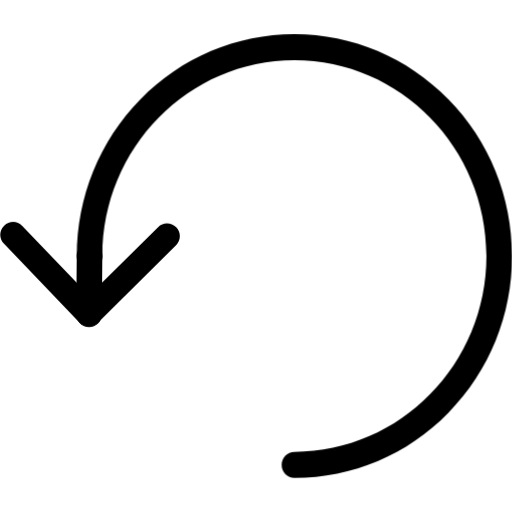
t = 0.00 s
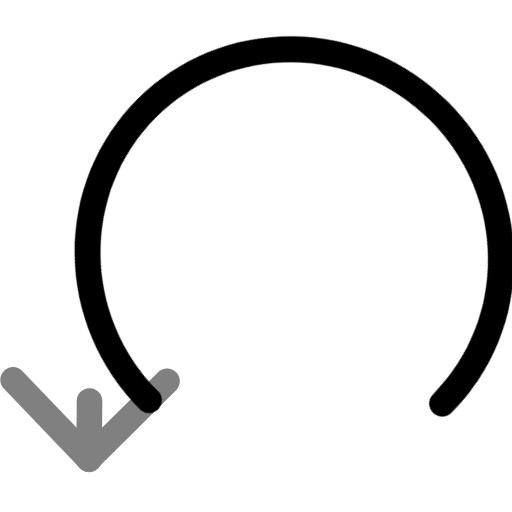
t = 0.15 s
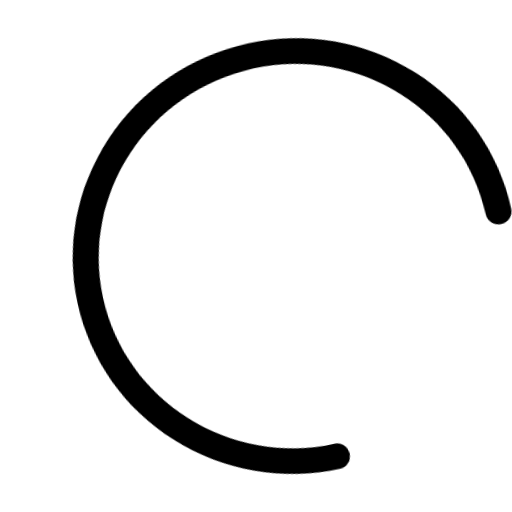
t = 0.33 s
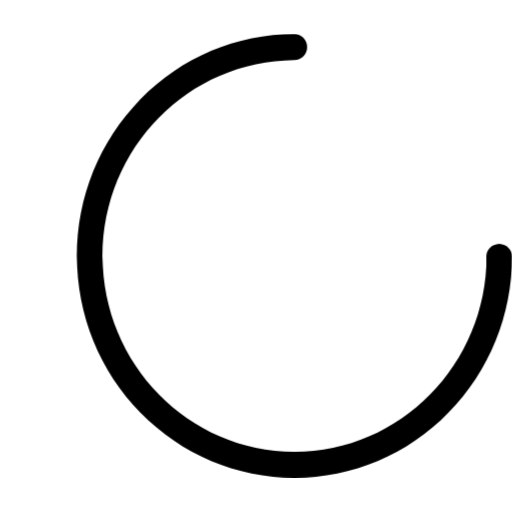
t = 0.52 s
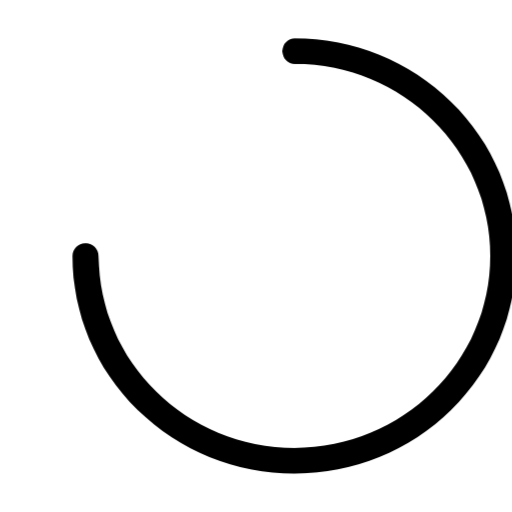
t = 0.66 s
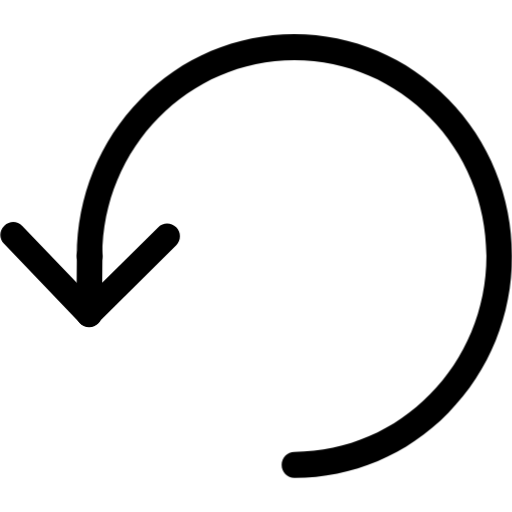
t = 0.85 s

The animated SVG that drew these frames (rendered in a browser with its animation timeline set to each time). Animation: 3 CSS @keyframes rules; one cycle of 1.00 s, repeats indefinitely.

<svg id="epd5q4rdn4i1" xmlns="http://www.w3.org/2000/svg" xmlns:xlink="http://www.w3.org/1999/xlink" viewBox="0 0 30 30" shape-rendering="geometricPrecision" text-rendering="geometricPrecision" width="30" height="30"><style><![CDATA[#epd5q4rdn4i4_tr {animation: epd5q4rdn4i4_tr__tr 1000ms linear infinite normal forwards}@keyframes epd5q4rdn4i4_tr__tr { 0% {transform: translate(17.249305px,15px) rotate(0deg)} 30% {transform: translate(17.249305px,15px) rotate(-90deg)} 52% {transform: translate(17.249305px,15px) rotate(-180deg)} 66% {transform: translate(17.249305px,15px) rotate(-270deg)} 80% {transform: translate(17.249305px,15px) rotate(-360deg)} 100% {transform: translate(17.249305px,15px) rotate(-360deg)} }#epd5q4rdn4i5_to {animation: epd5q4rdn4i5_to__to 1000ms linear infinite normal forwards}@keyframes epd5q4rdn4i5_to__to { 0% {transform: translate(0px,0px)} 30% {transform: translate(0px,17px)} 31% {transform: translate(-10.539325px,16.994678px)} 35% {transform: translate(-10.539325px,-19.160004px)} 73% {transform: translate(-0.015398px,-19.160004px)} 80% {transform: translate(0.004602px,0.004678px)} 100% {transform: translate(0.004602px,0.004678px)} }#epd5q4rdn4i5 {animation: epd5q4rdn4i5_c_o 1000ms linear infinite normal forwards}@keyframes epd5q4rdn4i5_c_o { 0% {opacity: 1} 30% {opacity: 0} 73% {opacity: 0} 80% {opacity: 1} 100% {opacity: 1} }]]></style><defs><clipPath id="epd5q4rdn4i2"><rect id="epd5q4rdn4i3" width="30" height="30" rx="0" ry="0" stroke="none" stroke-width="1"/></clipPath></defs><g id="epd5q4rdn4i4_tr" transform="translate(17.249305,15) rotate(0)"><path id="epd5q4rdn4i4" d="M17.247800,2C20.652600,2,23.854900,3.353530,26.262200,5.808230L26.265200,5.808230C28.674100,8.262940,30,11.528200,30,15C30,18.471800,28.672600,21.735500,26.265200,24.191800C23.857900,26.648000,20.655600,28,17.250800,28C16.836800,28,16.500900,27.657400,16.500900,27.235300C16.500900,26.813200,16.836800,26.470600,17.250800,26.470600C23.454400,26.470600,28.500100,21.325600,28.500100,15C28.500100,8.674350,23.454400,3.529410,17.250800,3.529410C11.047200,3.529410,6.001510,8.674350,6.001510,15C6.000010,15.359900,5.685600,15.710000,5.250060,15.710000C4.814530,15.710000,4.500010,15.359900,4.498610,15C4.498610,11.528200,5.826020,8.264470,8.233370,5.808230C10.640700,3.352000,13.843000,2,17.247800,2Z" transform="translate(-17.249305,-15)" stroke="none" stroke-width="1"/></g><g id="epd5q4rdn4i5_to" transform="translate(0,0)"><g id="epd5q4rdn4i5" transform="translate(0,0)"><path id="epd5q4rdn4i6" d="M5.249260,14.245700C5.662780,14.247000,5.997030,14.579200,5.995840,14.985600L5.969980,18.427800C5.968780,18.834200,5.630830,19.161300,5.217310,19.160000C4.803790,19.158800,4.469540,18.825700,4.470740,18.419300L4.496580,14.979300C4.499390,14.573200,4.832660,14.243800,5.249260,14.245700Z" stroke="none" stroke-width="1"/><path id="epd5q4rdn4i7" d="M4.967850,19.083200C4.861930,19.046600,4.762560,18.985500,4.677750,18.899700C4.386570,18.606100,4.386420,18.134100,4.675900,17.847000L9.269350,13.300700C9.558820,13.013600,10.029800,13.021100,10.321000,13.314700C10.612100,13.608400,10.611700,14.080900,10.322200,14.368100L5.730380,18.912800C5.524070,19.115800,5.227710,19.173100,4.967850,19.083200Z" stroke="none" stroke-width="1"/><path id="epd5q4rdn4i8" d="M0.061000,13.502900C0.099465,13.397700,0.162161,13.299400,0.249313,13.216000C0.547594,12.929600,1.018820,12.936300,1.300330,13.229400L5.757720,17.880600C6.039230,18.173800,6.023390,18.643800,5.725100,18.930200C5.426820,19.216600,4.955040,19.209300,4.673530,18.916200L0.217682,14.266500C0.018667,14.057700,-0.033370,13.761000,0.061000,13.502900Z" stroke="none" stroke-width="1"/></g></g></svg>
